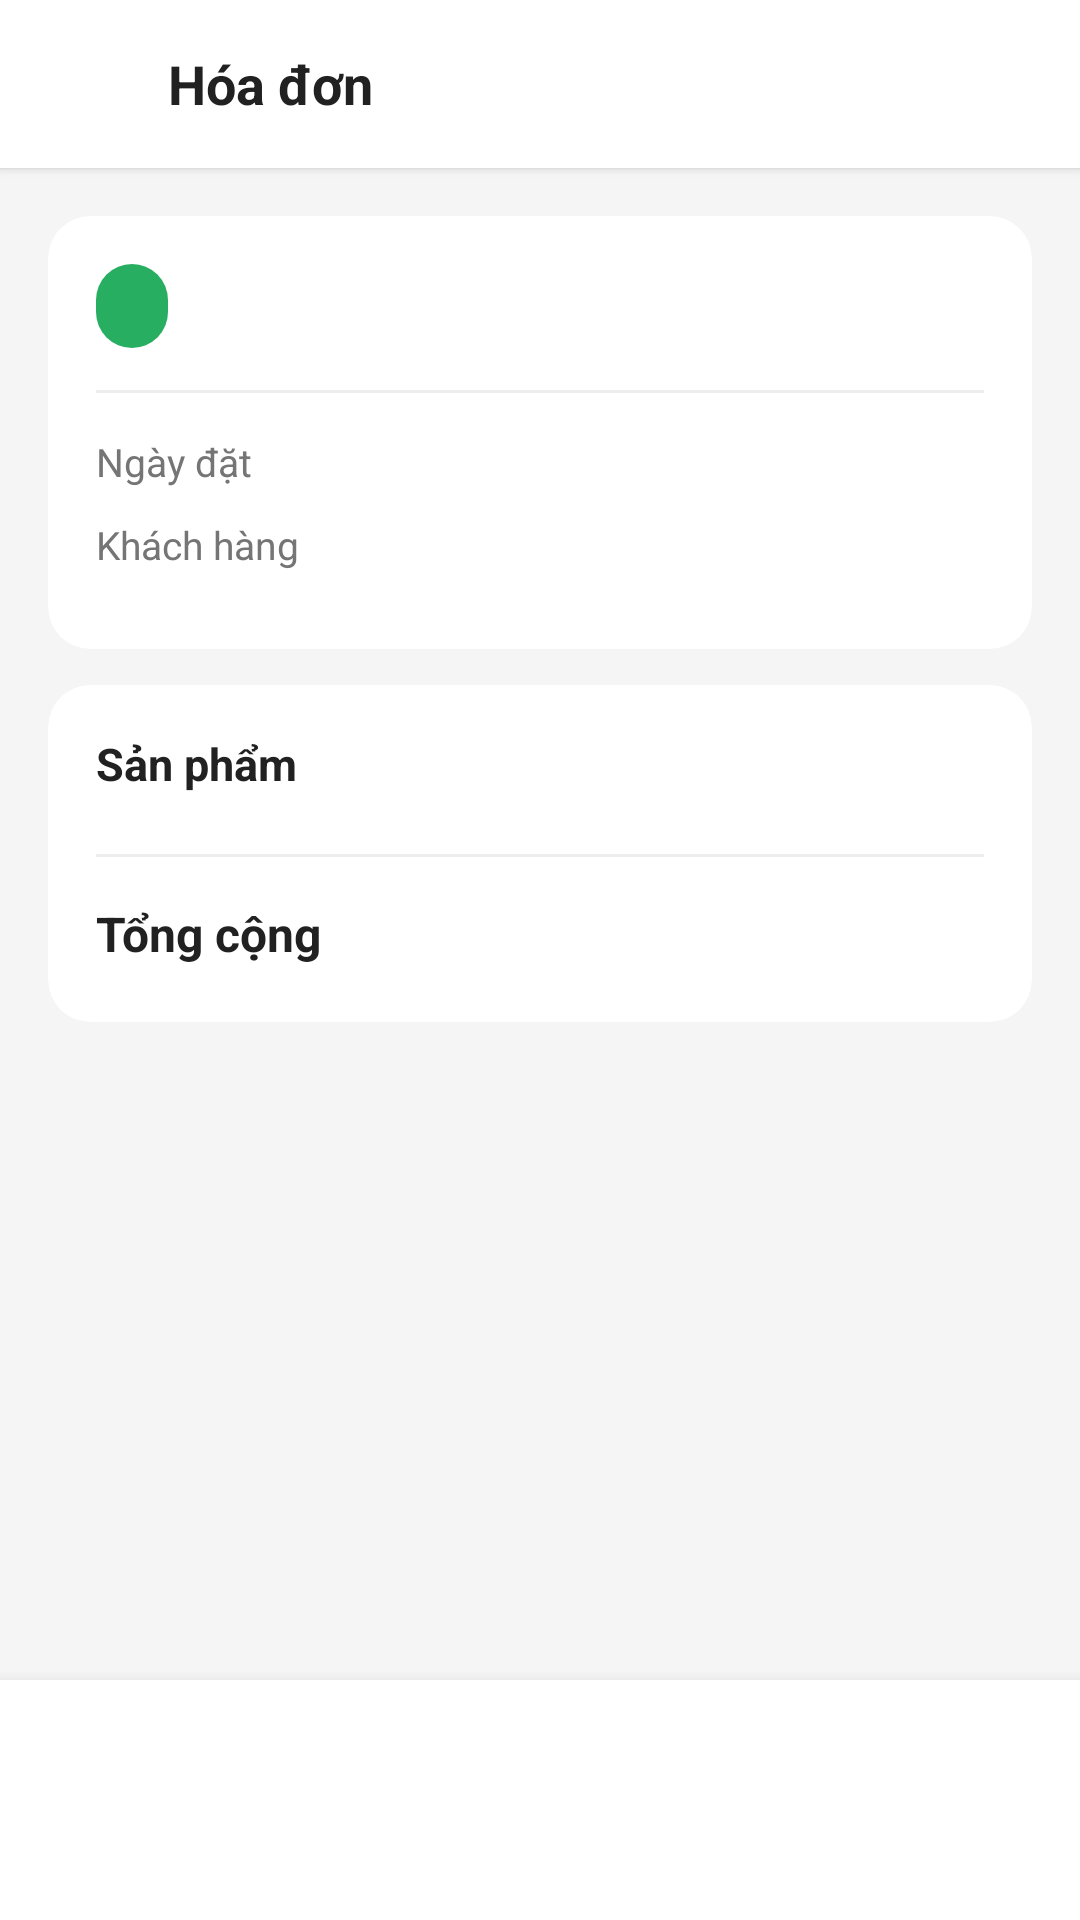

Reconstruct the res/layout file that produces this screen, plus the resources it refers to.
<!-- AndroidManifest.xml: application theme Theme.ShoppingApp -->
<!-- res/layout/activity_invoice.xml -->
<?xml version="1.0" encoding="utf-8"?>
<LinearLayout xmlns:android="http://schemas.android.com/apk/res/android"
    xmlns:app="http://schemas.android.com/apk/res-auto"
    android:layout_width="match_parent"
    android:layout_height="match_parent"
    android:background="@color/bg_light"
    android:orientation="vertical">

    
    <LinearLayout
        android:layout_width="match_parent"
        android:layout_height="56dp"
        android:background="@color/white"
        android:elevation="2dp"
        android:gravity="center_vertical"
        android:paddingStart="8dp"
        android:paddingEnd="16dp">

        <ImageButton
            android:id="@+id/btnBackToolbar"
            android:layout_width="40dp"
            android:layout_height="40dp"
            android:background="?attr/selectableItemBackgroundBorderless"
            android:src="@drawable/ic_back"
            android:contentDescription="Back" />

        <TextView
            android:layout_width="wrap_content"
            android:layout_height="wrap_content"
            android:layout_marginStart="8dp"
            android:text="Hóa đơn"
            android:textColor="@color/text_primary"
            android:textSize="18sp"
            android:textStyle="bold" />
    </LinearLayout>

    <ScrollView
        android:layout_width="match_parent"
        android:layout_height="0dp"
        android:layout_weight="1">

        <LinearLayout
            android:layout_width="match_parent"
            android:layout_height="wrap_content"
            android:orientation="vertical"
            android:padding="16dp">

            
            <androidx.cardview.widget.CardView
                android:layout_width="match_parent"
                android:layout_height="wrap_content"
                app:cardCornerRadius="14dp"
                app:cardElevation="0dp"
                app:cardBackgroundColor="@color/white">

                <LinearLayout
                    android:layout_width="match_parent"
                    android:layout_height="wrap_content"
                    android:orientation="vertical"
                    android:padding="16dp">

                    
                    <LinearLayout
                        android:layout_width="match_parent"
                        android:layout_height="wrap_content"
                        android:gravity="center_vertical"
                        android:orientation="horizontal">

                        <TextView
                            android:id="@+id/tvInvoiceStatus"
                            android:layout_width="wrap_content"
                            android:layout_height="28dp"
                            android:background="@drawable/bg_status_badge"
                            android:gravity="center"
                            android:paddingStart="12dp"
                            android:paddingEnd="12dp"
                            android:textColor="@color/white"
                            android:textSize="12sp"
                            android:textStyle="bold" />

                        <View
                            android:layout_width="0dp"
                            android:layout_height="0dp"
                            android:layout_weight="1" />

                        <TextView
                            android:id="@+id/tvInvoiceId"
                            android:layout_width="wrap_content"
                            android:layout_height="wrap_content"
                            android:textColor="@color/gray_text"
                            android:textSize="13sp" />
                    </LinearLayout>

                    <View
                        android:layout_width="match_parent"
                        android:layout_height="1dp"
                        android:layout_marginTop="14dp"
                        android:layout_marginBottom="14dp"
                        android:background="@color/gray_light" />

                    
                    <LinearLayout
                        android:layout_width="match_parent"
                        android:layout_height="wrap_content"
                        android:layout_marginBottom="10dp"
                        android:orientation="horizontal">

                        <TextView
                            android:layout_width="0dp"
                            android:layout_height="wrap_content"
                            android:layout_weight="1"
                            android:text="Ngày đặt"
                            android:textColor="@color/gray_text"
                            android:textSize="13sp" />

                        <TextView
                            android:id="@+id/tvInvoiceDate"
                            android:layout_width="wrap_content"
                            android:layout_height="wrap_content"
                            android:textColor="@color/text_primary"
                            android:textSize="13sp" />
                    </LinearLayout>

                    <LinearLayout
                        android:layout_width="match_parent"
                        android:layout_height="wrap_content"
                        android:layout_marginBottom="10dp"
                        android:orientation="horizontal">

                        <TextView
                            android:layout_width="0dp"
                            android:layout_height="wrap_content"
                            android:layout_weight="1"
                            android:text="Khách hàng"
                            android:textColor="@color/gray_text"
                            android:textSize="13sp" />

                        <TextView
                            android:id="@+id/tvInvoiceCustomer"
                            android:layout_width="wrap_content"
                            android:layout_height="wrap_content"
                            android:textColor="@color/text_primary"
                            android:textSize="13sp" />
                    </LinearLayout>

                    <LinearLayout
                        android:id="@+id/rowPhone"
                        android:layout_width="match_parent"
                        android:layout_height="wrap_content"
                        android:layout_marginBottom="10dp"
                        android:orientation="horizontal"
                        android:visibility="gone">

                        <TextView
                            android:layout_width="0dp"
                            android:layout_height="wrap_content"
                            android:layout_weight="1"
                            android:text="Số điện thoại"
                            android:textColor="@color/gray_text"
                            android:textSize="13sp" />

                        <TextView
                            android:id="@+id/tvInvoicePhone"
                            android:layout_width="wrap_content"
                            android:layout_height="wrap_content"
                            android:textColor="@color/text_primary"
                            android:textSize="13sp" />
                    </LinearLayout>
                </LinearLayout>
            </androidx.cardview.widget.CardView>

            
            <androidx.cardview.widget.CardView
                android:layout_width="match_parent"
                android:layout_height="wrap_content"
                android:layout_marginTop="12dp"
                app:cardCornerRadius="14dp"
                app:cardElevation="0dp"
                app:cardBackgroundColor="@color/white">

                <LinearLayout
                    android:layout_width="match_parent"
                    android:layout_height="wrap_content"
                    android:orientation="vertical"
                    android:padding="16dp">

                    <TextView
                        android:layout_width="wrap_content"
                        android:layout_height="wrap_content"
                        android:layout_marginBottom="8dp"
                        android:text="Sản phẩm"
                        android:textColor="@color/text_primary"
                        android:textSize="15sp"
                        android:textStyle="bold" />

                    <androidx.recyclerview.widget.RecyclerView
                        android:id="@+id/rvInvoiceItems"
                        android:layout_width="match_parent"
                        android:layout_height="wrap_content"
                        android:nestedScrollingEnabled="false" />

                    <View
                        android:layout_width="match_parent"
                        android:layout_height="1dp"
                        android:layout_marginTop="12dp"
                        android:layout_marginBottom="12dp"
                        android:background="@color/gray_light" />

                    <LinearLayout
                        android:layout_width="match_parent"
                        android:layout_height="wrap_content"
                        android:gravity="center_vertical"
                        android:orientation="horizontal">

                        <TextView
                            android:layout_width="0dp"
                            android:layout_height="wrap_content"
                            android:layout_weight="1"
                            android:text="Tổng cộng"
                            android:textColor="@color/text_primary"
                            android:textSize="16sp"
                            android:textStyle="bold" />

                        <TextView
                            android:id="@+id/tvInvoiceTotal"
                            android:layout_width="wrap_content"
                            android:layout_height="wrap_content"
                            android:textColor="@color/red_price"
                            android:textSize="20sp"
                            android:textStyle="bold" />
                    </LinearLayout>
                </LinearLayout>
            </androidx.cardview.widget.CardView>
        </LinearLayout>
    </ScrollView>

    
    <LinearLayout
        android:layout_width="match_parent"
        android:layout_height="wrap_content"
        android:background="@color/white"
        android:elevation="8dp"
        android:padding="16dp">

        <TextView
            android:id="@+id/btnBackHome"
            android:layout_width="match_parent"
            android:layout_height="48dp"
            android:background="@drawable/bg_button_green"
            android:gravity="center"
            android:text="Về trang chủ"
            android:textColor="@color/white"
            android:textSize="15sp"
            android:textStyle="bold" />
    </LinearLayout>

</LinearLayout>
<!-- resources referenced by this layout -->
<resources>
  <color name="bg_light">#F5F5F5</color>
  <color name="gray_light">#EEEEEE</color>
  <color name="gray_text">#757575</color>
  <color name="red_price">#D32F2F</color>
  <color name="text_primary">#212121</color>
  <color name="white">#FFFFFF</color>
  <!-- drawable bg_status_badge (drawable) -->
  <?xml version="1.0" encoding="utf-8"?>
  <shape xmlns:android="http://schemas.android.com/apk/res/android"
      android:shape="rectangle">
      <solid android:color="#27AE60" />
      <corners android:radius="14dp" />
  </shape>
  <style name="Theme.ShoppingApp" parent="Theme.MaterialComponents.Light.NoActionBar">
          <item name="colorPrimary">@color/green_primary</item>
          <item name="colorPrimaryDark">@color/green_dark</item>
          <item name="colorAccent">@color/green_primary</item>
          <item name="android:windowBackground">@color/white</item>
          <item name="android:statusBarColor">@color/green_dark</item>
      </style>
  <color name="green_primary">#2E7D32</color>
  <color name="green_dark">#1B5E20</color>
</resources>
